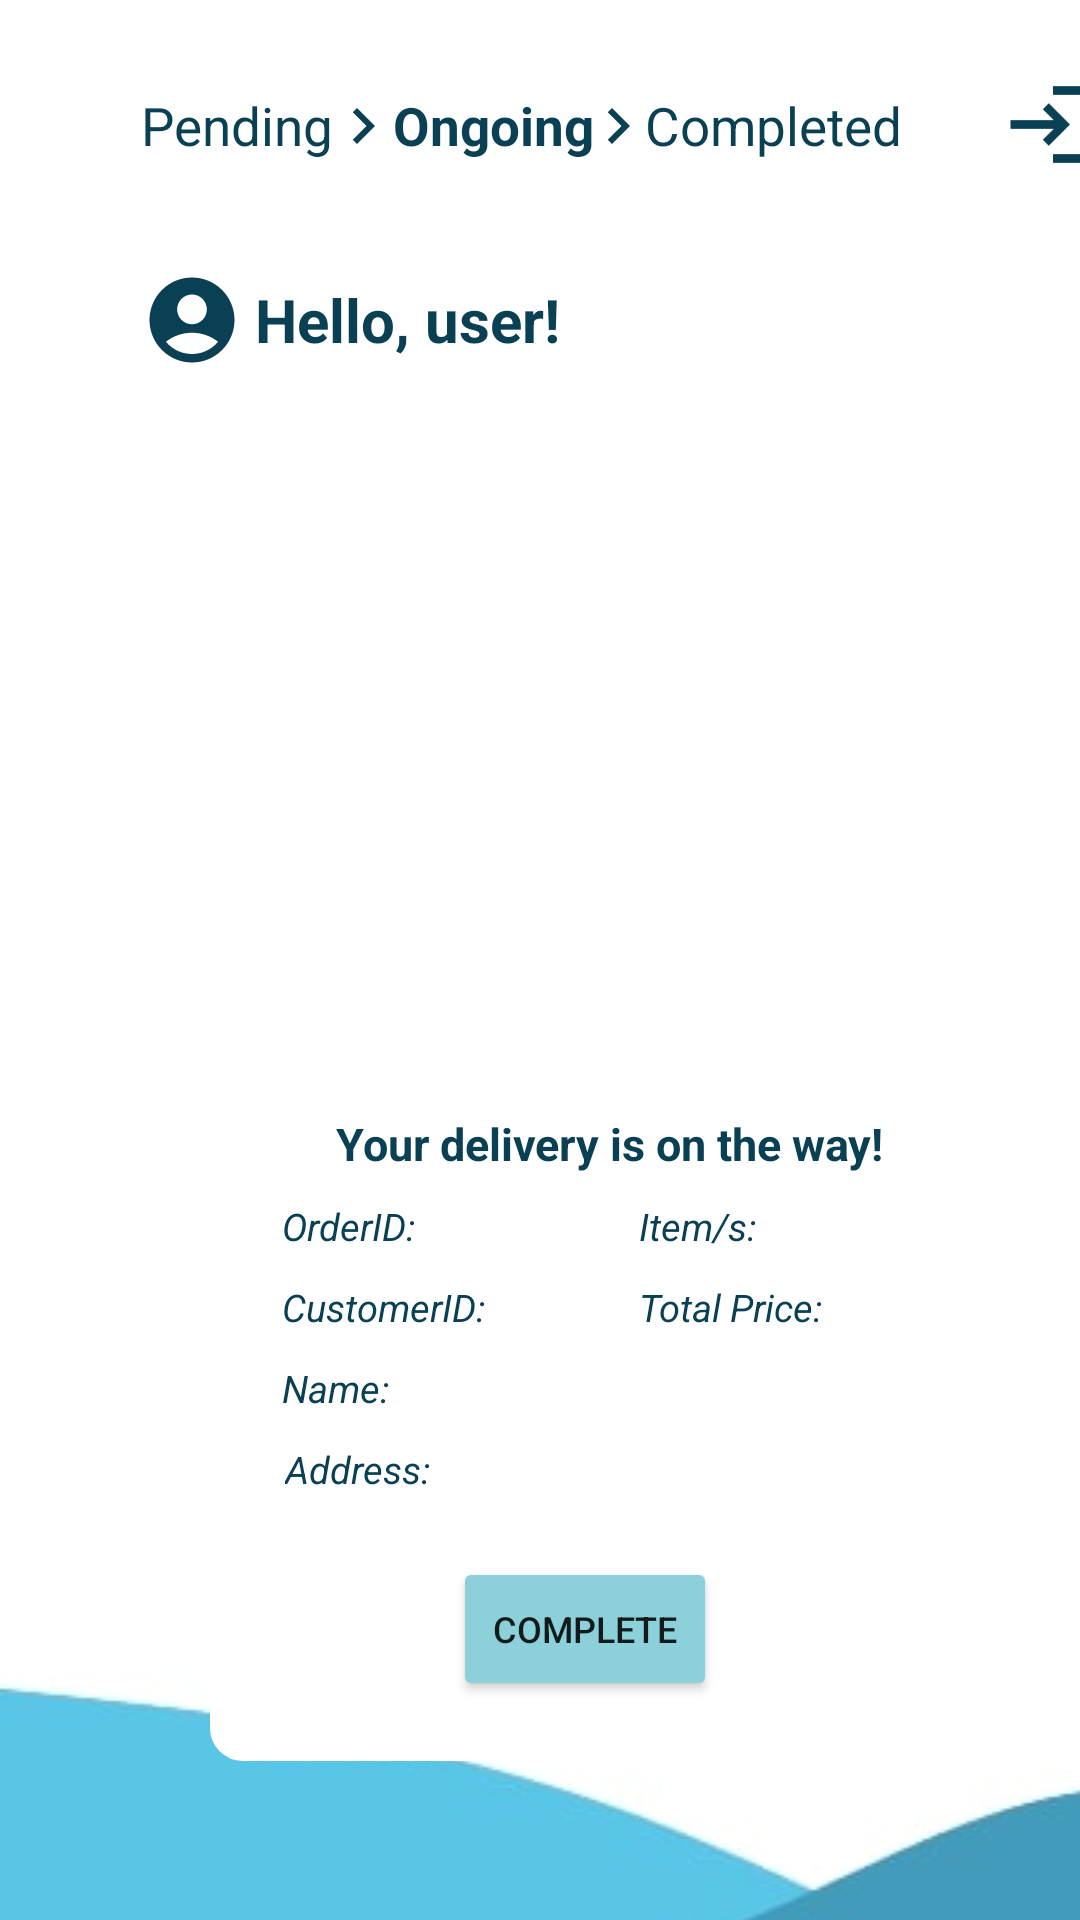

Layout XML and referenced resources for this Android screen:
<!-- AndroidManifest.xml: application theme Theme.MobileSoftware1 -->
<!-- res/layout/ongoingdelivery.xml -->
<?xml version="1.0" encoding="utf-8"?>
<androidx.constraintlayout.widget.ConstraintLayout xmlns:android="http://schemas.android.com/apk/res/android"
    xmlns:app="http://schemas.android.com/apk/res-auto"
    xmlns:tools="http://schemas.android.com/tools"
    android:layout_width="match_parent"
    android:layout_height="match_parent">

    <RelativeLayout
        android:layout_width="409dp"
        android:layout_height="729dp"
        tools:layout_editor_absoluteX="1dp"
        tools:layout_editor_absoluteY="1dp">

        <ImageView
            android:id="@+id/imageView9"
            android:layout_width="wrap_content"
            android:layout_height="wrap_content"
            android:layout_alignParentLeft="true"
            android:layout_alignParentTop="true"
            android:layout_marginLeft="109dp"
            android:layout_marginTop="30dp"
            app:srcCompat="@drawable/ic_baseline_navigate_next_24" />

        <ImageView
            android:id="@+id/imageView10"
            android:layout_width="wrap_content"
            android:layout_height="wrap_content"
            android:layout_alignParentLeft="true"
            android:layout_alignParentTop="true"
            android:layout_marginLeft="194dp"
            android:layout_marginTop="30dp"
            app:srcCompat="@drawable/ic_baseline_navigate_next_24" />

        <ImageView
            android:id="@+id/btn_signout1"
            android:layout_width="34dp"
            android:layout_height="35dp"
            android:layout_alignParentLeft="true"
            android:layout_alignParentTop="true"
            android:layout_marginLeft="334dp"
            android:layout_marginTop="24dp"
            app:srcCompat="@drawable/ic_baseline_login_24" />

        <TextView
            android:id="@+id/textView19"
            android:layout_width="wrap_content"
            android:layout_height="wrap_content"
            android:layout_alignParentLeft="true"
            android:layout_alignParentTop="true"
            android:layout_marginLeft="47dp"
            android:layout_marginTop="30dp"
            android:clickable="true"
            android:text="Pending"
            android:textColor="#0A4053"
            android:textSize="17.5sp"
            android:textStyle="normal" />

        <TextView
            android:id="@+id/textView20"
            android:layout_width="wrap_content"
            android:layout_height="wrap_content"
            android:layout_alignParentLeft="true"
            android:layout_alignParentTop="true"
            android:layout_marginLeft="131dp"
            android:layout_marginTop="30dp"
            android:clickable="true"
            android:text="Ongoing"
            android:textColor="#0A4053"
            android:textSize="17.5sp"
            android:textStyle="normal|bold" />

        <TextView
            android:id="@+id/textView21"
            android:layout_width="wrap_content"
            android:layout_height="wrap_content"
            android:layout_alignParentLeft="true"
            android:layout_alignParentTop="true"
            android:layout_marginLeft="215dp"
            android:layout_marginTop="30dp"
            android:clickable="true"
            android:text="Completed"
            android:textColor="#0A4053"
            android:textSize="17.5sp"
            android:textStyle="normal" />

        <ImageView
            android:id="@+id/imageView4"
            android:layout_width="34dp"
            android:layout_height="35dp"
            android:layout_alignParentLeft="true"
            android:layout_alignParentTop="true"
            android:layout_marginLeft="47dp"
            android:layout_marginTop="89dp"
            app:srcCompat="@drawable/ic_baseline_account_circle_24" />

        <TextView
            android:id="@+id/textView22"
            android:layout_width="wrap_content"
            android:layout_height="wrap_content"
            android:layout_alignParentLeft="true"
            android:layout_alignParentTop="true"
            android:layout_marginLeft="85dp"
            android:layout_marginTop="93dp"
            android:text="Hello, user!"
            android:textColor="#0A4053"
            android:textSize="20sp"
            android:textStyle="bold" />

        <TextView
            android:id="@+id/wavebg3"
            android:layout_width="match_parent"
            android:layout_height="wrap_content"
            android:layout_alignParentLeft="true"
            android:layout_alignParentTop="true"
            android:layout_marginLeft="0dp"
            android:layout_marginTop="398dp"
            android:background="@drawable/allbg"
            android:text="   " />

        <TextView
            android:id="@+id/pendinglist2"
            android:layout_width="355dp"
            android:layout_height="563dp"
            android:layout_alignParentLeft="true"
            android:layout_alignParentTop="true"
            android:layout_marginLeft="28dp"
            android:layout_marginTop="106dp"
            android:background="@drawable/inputbox2"
            android:scrollbars="vertical"
            android:text="   " />

        <TextView
            android:id="@+id/textView26"
            android:layout_width="268dp"
            android:layout_height="230dp"
            android:layout_alignParentLeft="true"
            android:layout_alignParentTop="true"
            android:layout_marginLeft="70dp"
            android:layout_marginTop="357dp"
            android:background="@drawable/deliverybg"
            android:text="     " />

        <TextView
            android:id="@+id/textView12"
            android:layout_width="wrap_content"
            android:layout_height="wrap_content"
            android:layout_alignParentLeft="true"
            android:layout_alignParentTop="true"
            android:layout_marginLeft="94dp"
            android:layout_marginTop="400dp"
            android:text="OrderID:"
            android:textColor="#0A4053"
            android:textSize="12.5sp"
            android:textStyle="italic" />

        <TextView
            android:id="@+id/textView29"
            android:layout_width="wrap_content"
            android:layout_height="wrap_content"
            android:layout_alignParentLeft="true"
            android:layout_alignParentTop="true"
            android:layout_marginLeft="112dp"
            android:layout_marginTop="371dp"
            android:text="Your delivery is on the way!"
            android:textColor="#0A4053"
            android:textSize="15sp"
            android:textStyle="normal|bold" />

        <TextView
            android:id="@+id/textView13"
            android:layout_width="wrap_content"
            android:layout_height="wrap_content"
            android:layout_alignParentLeft="true"
            android:layout_alignParentTop="true"
            android:layout_marginLeft="94dp"
            android:layout_marginTop="427dp"
            android:text="CustomerID:"
            android:textColor="#0A4053"
            android:textSize="12.5sp"
            android:textStyle="italic" />

        <TextView
            android:id="@+id/textView15"
            android:layout_width="wrap_content"
            android:layout_height="wrap_content"
            android:layout_alignParentLeft="true"
            android:layout_alignParentTop="true"
            android:layout_marginLeft="94dp"
            android:layout_marginTop="454dp"
            android:text="Name:"
            android:textColor="#0A4053"
            android:textSize="12.5sp"
            android:textStyle="italic" />

        <TextView
            android:id="@+id/textView24"
            android:layout_width="wrap_content"
            android:layout_height="wrap_content"
            android:layout_alignParentLeft="true"
            android:layout_alignParentTop="true"
            android:layout_marginLeft="213dp"
            android:layout_marginTop="427dp"
            android:text="Total Price:"
            android:textColor="#0A4053"
            android:textSize="12.5sp"
            android:textStyle="italic" />

        <TextView
            android:id="@+id/textView28"
            android:layout_width="wrap_content"
            android:layout_height="wrap_content"
            android:layout_alignParentLeft="true"
            android:layout_alignParentTop="true"
            android:layout_marginLeft="95dp"
            android:layout_marginTop="481dp"
            android:text="Address:"
            android:textColor="#0A4053"
            android:textSize="12.5sp"
            android:textStyle="italic" />

        <TextView
            android:id="@+id/textView14"
            android:layout_width="wrap_content"
            android:layout_height="wrap_content"
            android:layout_alignParentLeft="true"
            android:layout_alignParentTop="true"
            android:layout_marginLeft="213dp"
            android:layout_marginTop="400dp"
            android:text="Item/s:"
            android:textColor="#0A4053"
            android:textSize="12.5sp"
            android:textStyle="italic" />

        <Button
            android:id="@+id/setCompletebtn"
            android:layout_width="wrap_content"
            android:layout_height="wrap_content"
            android:layout_alignParentLeft="true"
            android:layout_alignParentTop="true"
            android:layout_marginLeft="151dp"
            android:layout_marginTop="519dp"
            android:backgroundTint="#8CD0DA"
            android:text="Complete"
            android:textSize="12sp" />

    </RelativeLayout>
</androidx.constraintlayout.widget.ConstraintLayout>
<!-- resources referenced by this layout -->
<resources>
  <!-- drawable allbg: jpg bitmap (drawable, 3329 bytes) -->
  <!-- drawable deliverybg (drawable) -->
  <?xml version="1.0" encoding="utf-8"?>
  <shape xmlns:android="http://schemas.android.com/apk/res/android">
      <padding android:top="10dp"/>
      <stroke android:width="2dp"
          android:color="#FFFFFF"/>
      <corners android:radius="10dp"></corners>
      <solid android:color="#FFFFFF"/>
  </shape>
  <!-- drawable ic_baseline_account_circle_24 (drawable) -->
  <vector android:height="24dp" android:tint="#0A4053"
      android:viewportHeight="24" android:viewportWidth="24"
      android:width="24dp" xmlns:android="http://schemas.android.com/apk/res/android">
      <path android:fillColor="@android:color/white" android:pathData="M12,2C6.48,2 2,6.48 2,12s4.48,10 10,10s10,-4.48 10,-10S17.52,2 12,2zM12,6c1.93,0 3.5,1.57 3.5,3.5S13.93,13 12,13s-3.5,-1.57 -3.5,-3.5S10.07,6 12,6zM12,20c-2.03,0 -4.43,-0.82 -6.14,-2.88C7.55,15.8 9.68,15 12,15s4.45,0.8 6.14,2.12C16.43,19.18 14.03,20 12,20z"/>
  </vector>
  <!-- drawable ic_baseline_login_24 (drawable) -->
  <vector android:height="24dp" android:tint="#0A4053"
      android:viewportHeight="24" android:viewportWidth="24"
      android:width="24dp" xmlns:android="http://schemas.android.com/apk/res/android">
      <path android:fillColor="@android:color/white" android:pathData="M11,7L9.6,8.4l2.6,2.6H2v2h10.2l-2.6,2.6L11,17l5,-5L11,7zM20,19h-8v2h8c1.1,0 2,-0.9 2,-2V5c0,-1.1 -0.9,-2 -2,-2h-8v2h8V19z"/>
  </vector>
  <!-- drawable ic_baseline_navigate_next_24 (drawable) -->
  <vector android:height="24dp" android:tint="#0A4053"
      android:viewportHeight="24" android:viewportWidth="24"
      android:width="24dp" xmlns:android="http://schemas.android.com/apk/res/android">
      <path android:fillColor="@android:color/white" android:pathData="M10,6L8.59,7.41 13.17,12l-4.58,4.59L10,18l6,-6z"/>
  </vector>
  <style name="Theme.MobileSoftware1" parent="Theme.MaterialComponents.DayNight.DarkActionBar">
          
          <item name="colorPrimary">@color/purple_500</item>
          <item name="colorPrimaryVariant">@color/purple_700</item>
          <item name="colorOnPrimary">@color/white</item>
          
          <item name="colorSecondary">@color/teal_200</item>
          <item name="colorSecondaryVariant">@color/teal_700</item>
          <item name="colorOnSecondary">@color/black</item>
          
          <item name="android:statusBarColor" tools:targetApi="l">?attr/colorPrimaryVariant</item>
          
      </style>
  <!-- not gathered from this repository: default colours our renderer supplied (Android Studio template values) -->
  <color name="purple_500">#FF6200EE</color>
  <color name="purple_700">#FF3700B3</color>
  <color name="teal_200">#FF03DAC5</color>
  <color name="teal_700">#FF018786</color>
  <color name="black">#FF000000</color>
  <color name="white">#FFFFFFFF</color>
</resources>
